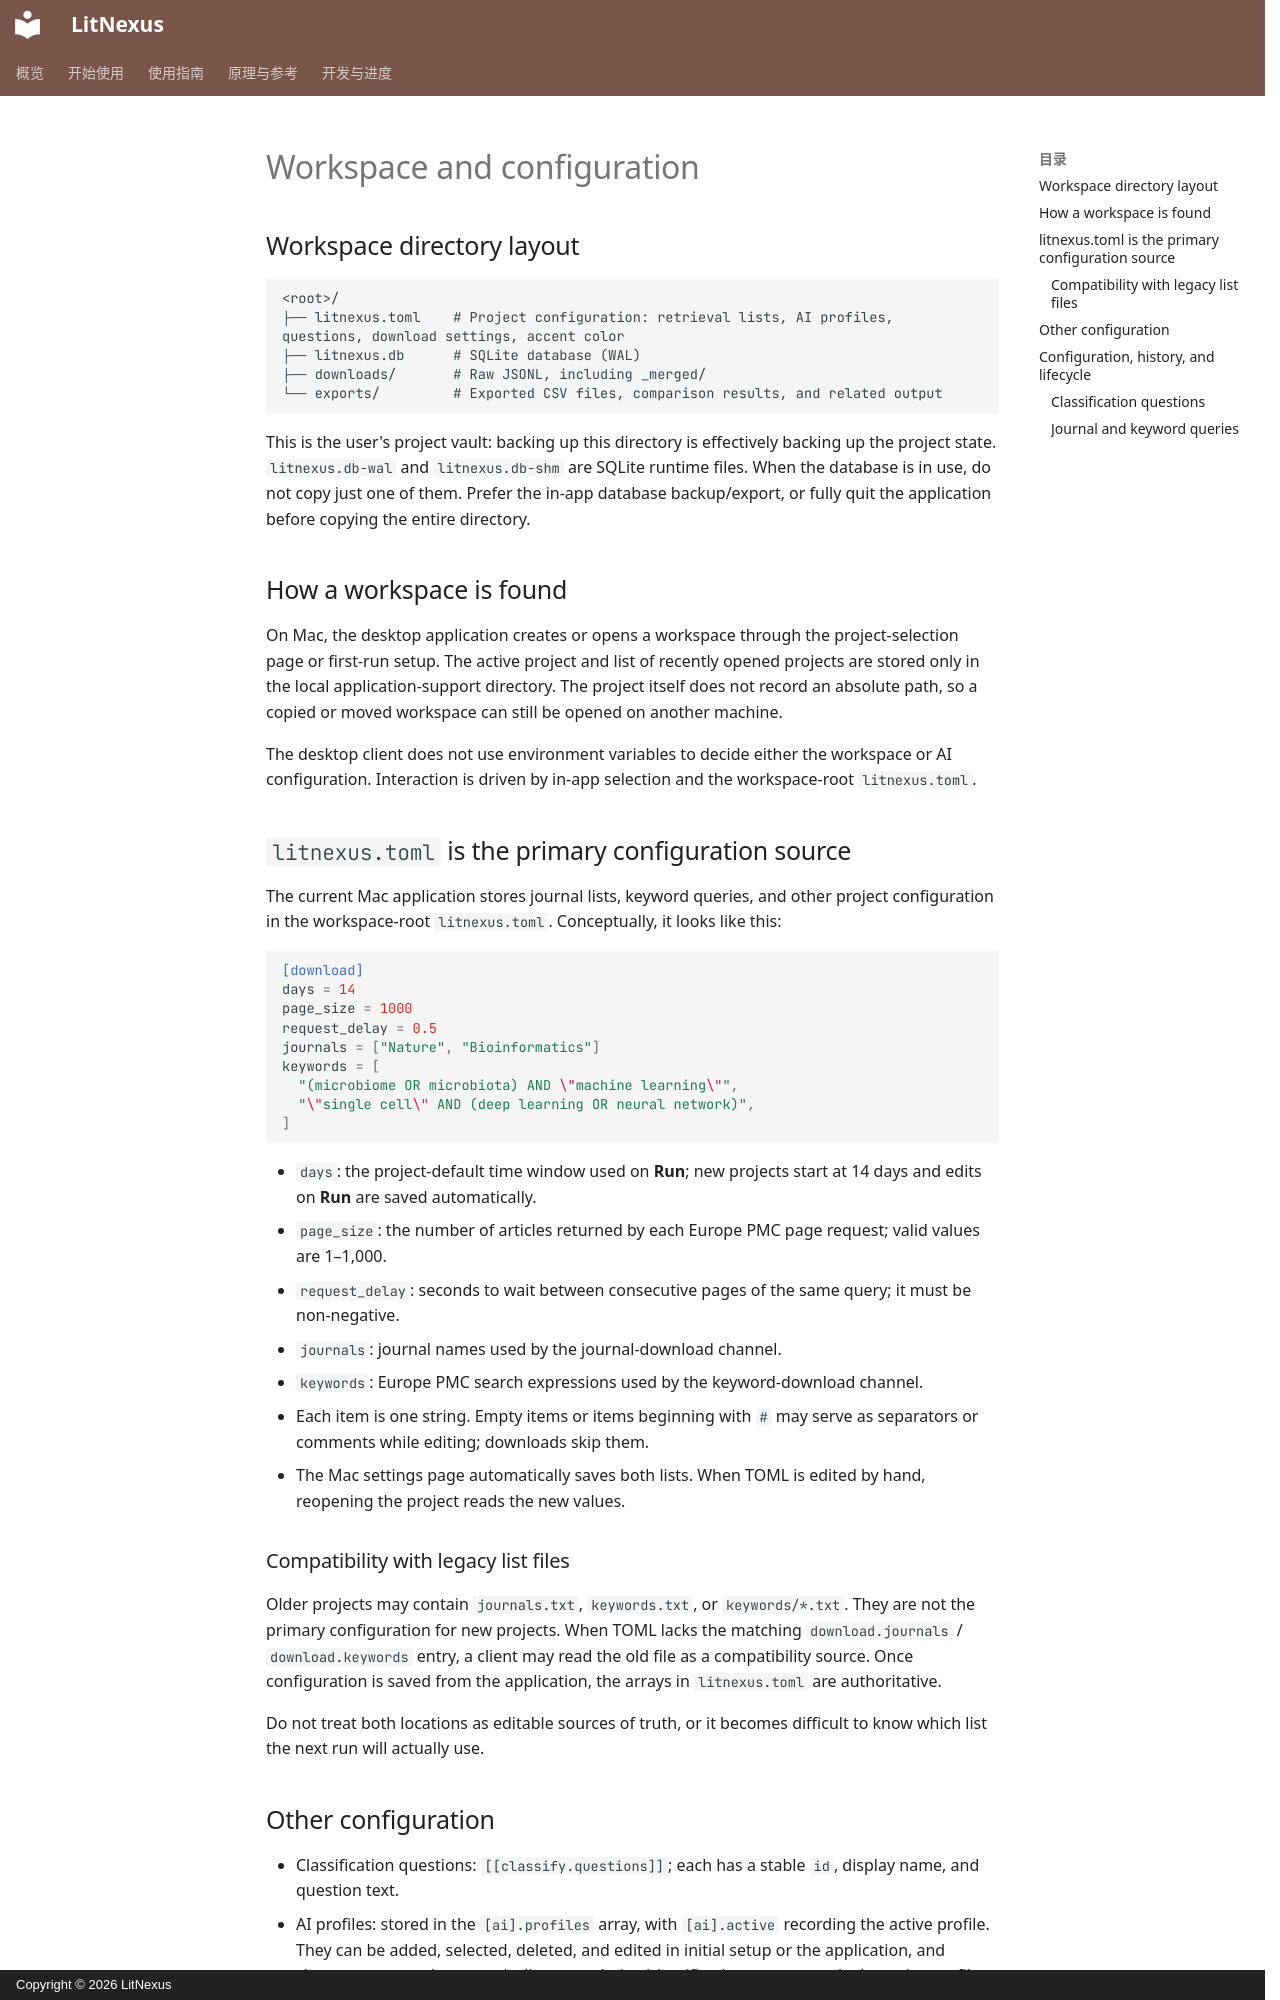

repository: kiancai/LitNexus · page: reference/workspace.en/index.html · generator: mkdocs · copyright: Copyright © 2026 LitNexus

# Workspace and configuration

## Workspace directory layout

```text
<root>/
├── litnexus.toml    # Project configuration: retrieval lists, AI profiles, questions, download settings, accent color
├── litnexus.db      # SQLite database (WAL)
├── downloads/       # Raw JSONL, including _merged/
└── exports/         # Exported CSV files, comparison results, and related output
```

This is the user's project vault: backing up this directory is effectively backing up the project state. `litnexus.db-wal` and `litnexus.db-shm` are SQLite runtime files. When the database is in use, do not copy just one of them. Prefer the in-app database backup/export, or fully quit the application before copying the entire directory.

## How a workspace is found

On Mac, the desktop application creates or opens a workspace through the project-selection page or first-run setup. The active project and list of recently opened projects are stored only in the local application-support directory. The project itself does not record an absolute path, so a copied or moved workspace can still be opened on another machine.

The desktop client does not use environment variables to decide either the workspace or AI configuration. Interaction is driven by in-app selection and the workspace-root `litnexus.toml`.

## `litnexus.toml` is the primary configuration source

The current Mac application stores journal lists, keyword queries, and other project configuration in the workspace-root `litnexus.toml`. Conceptually, it looks like this:

```toml
[download]
days = 14
page_size = 1000
request_delay = 0.5
journals = ["Nature", "Bioinformatics"]
keywords = [
  "(microbiome OR microbiota) AND \"machine learning\"",
  "\"single cell\" AND (deep learning OR neural network)",
]
```

- `days`: the project-default time window used on **Run**; new projects start at 14 days and edits on **Run** are saved automatically.
- `page_size`: the number of articles returned by each Europe PMC page request; valid values are 1–1,000.
- `request_delay`: seconds to wait between consecutive pages of the same query; it must be non-negative.
- `journals`: journal names used by the journal-download channel.
- `keywords`: Europe PMC search expressions used by the keyword-download channel.
- Each item is one string. Empty items or items beginning with `#` may serve as separators or comments while editing; downloads skip them.
- The Mac settings page automatically saves both lists. When TOML is edited by hand, reopening the project reads the new values.

### Compatibility with legacy list files

Older projects may contain `journals.txt`, `keywords.txt`, or `keywords/*.txt`. They are not the primary configuration for new projects. When TOML lacks the matching `download.journals` / `download.keywords` entry, a client may read the old file as a compatibility source. Once configuration is saved from the application, the arrays in `litnexus.toml` are authoritative.

Do not treat both locations as editable sources of truth, or it becomes difficult to know which list the next run will actually use.
